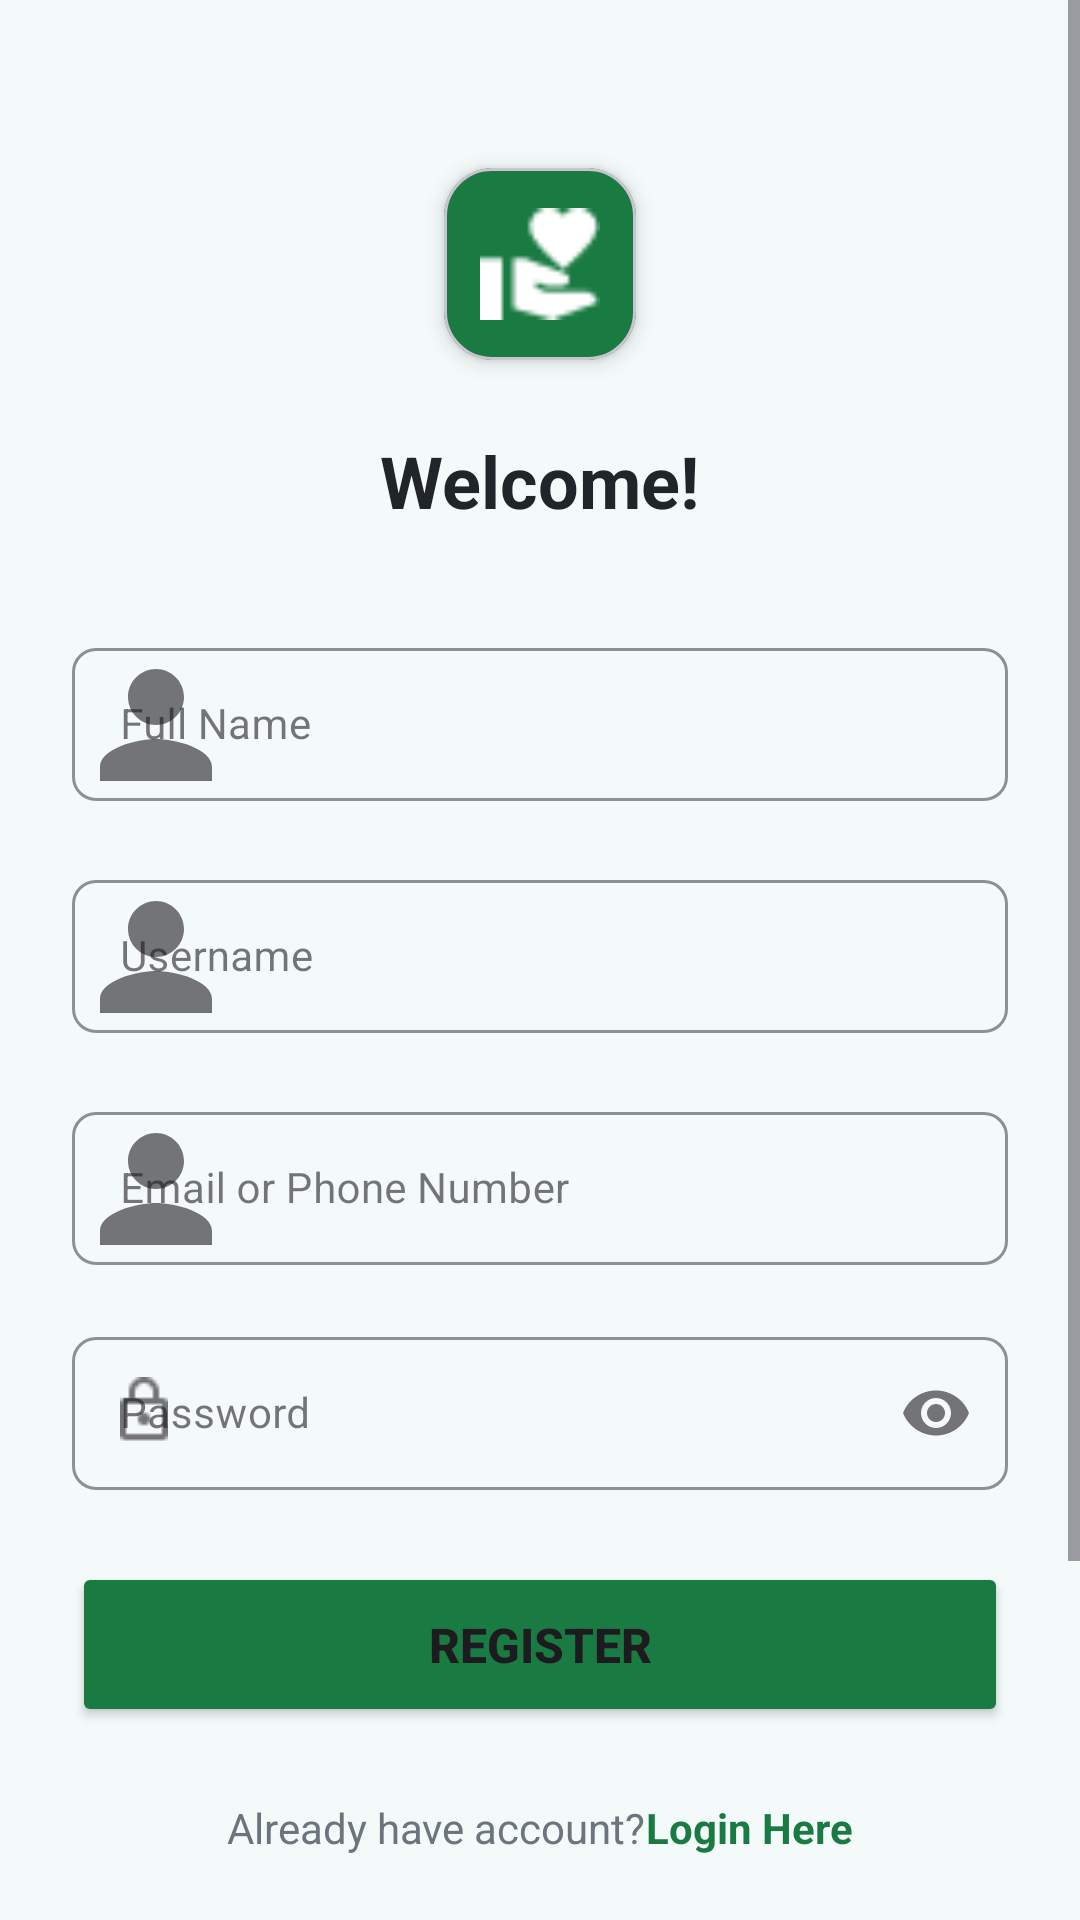

Layout XML and referenced resources for this Android screen:
<!-- AndroidManifest.xml: application theme Theme.PakaiLagi -->
<!-- res/layout/activity_register.xml -->
<?xml version="1.0" encoding="utf-8"?>
<ScrollView xmlns:android="http://schemas.android.com/apk/res/android"
    xmlns:app="http://schemas.android.com/apk/res-auto"
    xmlns:tools="http://schemas.android.com/tools"
    android:layout_width="match_parent"
    android:layout_height="match_parent"
    android:fitsSystemWindows="true"
    android:background="#F4F9F9"
    android:fillViewport="true"
    tools:ignore="Typos">

    <LinearLayout
        android:layout_width="match_parent"
        android:layout_height="wrap_content"
        android:orientation="vertical"
        android:padding="24dp"
        android:gravity="center_horizontal">

        <com.google.android.material.card.MaterialCardView
            android:layout_width="64dp"
            android:layout_height="64dp"
            app:cardBackgroundColor="#1A7B42"
            app:cardCornerRadius="16dp"
            app:cardElevation="4dp"
            android:layout_marginTop="32dp">

            <ImageView
                android:layout_width="match_parent"
                android:layout_height="match_parent"
                android:src="@drawable/ic_logo_utama"
                app:tint="#FFFFFF"
                android:padding="12dp"
                android:importantForAccessibility="no"
                tools:ignore="Typos" />
        </com.google.android.material.card.MaterialCardView>

        <TextView
            android:layout_width="wrap_content"
            android:layout_height="wrap_content"
            android:text="@string/register_title"
            android:textSize="24sp"
            android:textStyle="bold"
            android:textColor="#212529"
            android:layout_marginTop="24dp"/>

        <com.google.android.material.textfield.TextInputLayout
            style="@style/Widget.MaterialComponents.TextInputLayout.OutlinedBox"
            android:layout_width="match_parent"
            android:layout_height="wrap_content"
            android:layout_marginTop="32dp"
            app:boxCornerRadiusTopStart="8dp"
            app:boxCornerRadiusTopEnd="8dp"
            app:boxCornerRadiusBottomStart="8dp"
            app:boxCornerRadiusBottomEnd="8dp"
            app:boxStrokeColor="#1A7B42"
            app:startIconDrawable="@drawable/ic_person"
            android:hint="@string/full_name_label">

            <EditText
                android:id="@+id/etFullName"
                android:layout_width="match_parent"
                android:layout_height="wrap_content"
                android:inputType="textPersonName"
                android:autofillHints="name"
                android:textSize="14sp"
                android:padding="16dp"
                tools:ignore="TextFields,SpeakableTextPresentCheck,LabelFor" />
        </com.google.android.material.textfield.TextInputLayout>

        <com.google.android.material.textfield.TextInputLayout
            style="@style/Widget.MaterialComponents.TextInputLayout.OutlinedBox"
            android:layout_width="match_parent"
            android:layout_height="wrap_content"
            android:layout_marginTop="16dp"
            app:boxCornerRadiusTopStart="8dp"
            app:boxCornerRadiusTopEnd="8dp"
            app:boxCornerRadiusBottomStart="8dp"
            app:boxCornerRadiusBottomEnd="8dp"
            app:boxStrokeColor="#1A7B42"
            app:startIconDrawable="@drawable/ic_person"
            android:hint="@string/username_label">

            <EditText
                android:id="@+id/etUsername"
                android:layout_width="match_parent"
                android:layout_height="wrap_content"
                android:inputType="text"
                android:autofillHints="username"
                android:textSize="14sp"
                android:padding="16dp"
                tools:ignore="TextFields,SpeakableTextPresentCheck,LabelFor" />
        </com.google.android.material.textfield.TextInputLayout>

        <com.google.android.material.textfield.TextInputLayout
            style="@style/Widget.MaterialComponents.TextInputLayout.OutlinedBox"
            android:layout_width="match_parent"
            android:layout_height="wrap_content"
            android:layout_marginTop="16dp"
            app:boxCornerRadiusTopStart="8dp"
            app:boxCornerRadiusTopEnd="8dp"
            app:boxCornerRadiusBottomStart="8dp"
            app:boxCornerRadiusBottomEnd="8dp"
            app:boxStrokeColor="#1A7B42"
            app:startIconDrawable="@drawable/ic_person"
            android:hint="@string/email_phone_label">

            <EditText
                android:id="@+id/etEmail"
                android:layout_width="match_parent"
                android:layout_height="wrap_content"
                android:inputType="textEmailAddress"
                android:autofillHints="emailAddress"
                android:textSize="14sp"
                android:padding="16dp"
                tools:ignore="TextFields,SpeakableTextPresentCheck,LabelFor" />
        </com.google.android.material.textfield.TextInputLayout>

        <com.google.android.material.textfield.TextInputLayout
            style="@style/Widget.MaterialComponents.TextInputLayout.OutlinedBox"
            android:layout_width="match_parent"
            android:layout_height="wrap_content"
            android:layout_marginTop="16dp"
            app:boxCornerRadiusTopStart="8dp"
            app:boxCornerRadiusTopEnd="8dp"
            app:boxCornerRadiusBottomStart="8dp"
            app:boxCornerRadiusBottomEnd="8dp"
            app:boxStrokeColor="#1A7B42"
            app:startIconDrawable="@drawable/ic_lock"
            app:endIconMode="password_toggle"
            android:hint="@string/pass_label">

            <EditText
                android:id="@+id/etPassword"
                android:layout_width="match_parent"
                android:layout_height="wrap_content"
                android:inputType="textPassword"
                android:autofillHints="password"
                android:textSize="14sp"
                android:padding="16dp"
                tools:ignore="SpeakableTextPresentCheck,LabelFor" />
        </com.google.android.material.textfield.TextInputLayout>

        <Button
            android:id="@+id/btnRegister"
            android:layout_width="match_parent"
            android:layout_height="55dp"
            android:layout_marginTop="24dp"
            android:text="@string/reg_btn"
            android:backgroundTint="#1A7B42"
            android:textSize="16sp"
            android:textStyle="bold"
            app:cornerRadius="8dp"/>

        <LinearLayout
            android:layout_width="wrap_content"
            android:layout_height="wrap_content"
            android:layout_marginTop="24dp"
            android:layout_marginBottom="16dp"
            android:orientation="horizontal">

            <TextView
                android:layout_width="wrap_content"
                android:layout_height="wrap_content"
                android:text="@string/already_have_account"
                android:textColor="#6C757D"/>

            <TextView
                android:id="@+id/tvLoginHere"
                android:layout_width="wrap_content"
                android:layout_height="wrap_content"
                android:text="@string/login_here"
                android:textColor="#1A7B42"
                android:textStyle="bold"/>
        </LinearLayout>

        <LinearLayout
            android:layout_width="match_parent"
            android:layout_height="wrap_content"
            android:layout_marginTop="24dp"
            android:layout_marginBottom="24dp"
            android:orientation="vertical">

            <LinearLayout
                android:layout_width="match_parent"
                android:layout_height="wrap_content"
                android:orientation="horizontal"
                android:weightSum="3"
                android:baselineAligned="false"
                tools:ignore="UseCompoundDrawables">

                <LinearLayout
                    android:layout_width="0dp"
                    android:layout_height="wrap_content"
                    android:layout_weight="1"
                    android:orientation="vertical"
                    android:gravity="center">
                    <ImageView
                        android:layout_width="24dp"
                        android:layout_height="24dp"
                        android:src="@drawable/ic_badge_1"
                        android:importantForAccessibility="no" />
                    <TextView
                        android:layout_width="wrap_content"
                        android:layout_height="wrap_content"
                        android:text="@string/badge_ojk"
                        android:textSize="8sp"
                        android:textColor="#6C757D"
                        android:layout_marginTop="4dp"
                        android:textStyle="bold"
                        tools:ignore="SmallSp" />
                </LinearLayout>

                <LinearLayout
                    android:layout_width="0dp"
                    android:layout_height="wrap_content"
                    android:layout_weight="1"
                    android:orientation="vertical"
                    android:gravity="center">
                    <ImageView
                        android:layout_width="24dp"
                        android:layout_height="24dp"
                        android:src="@drawable/ic_badge_2"
                        android:importantForAccessibility="no" />
                    <TextView
                        android:layout_width="wrap_content"
                        android:layout_height="wrap_content"
                        android:text="@string/badge_aes"
                        android:textSize="8sp"
                        android:textColor="#6C757D"
                        android:layout_marginTop="4dp"
                        android:textStyle="bold"
                        tools:ignore="SmallSp" />
                </LinearLayout>

                <LinearLayout
                    android:layout_width="0dp"
                    android:layout_height="wrap_content"
                    android:layout_weight="1"
                    android:orientation="vertical"
                    android:gravity="center">
                    <ImageView
                        android:layout_width="24dp"
                        android:layout_height="24dp"
                        android:src="@drawable/ic_badge_3"
                        android:importantForAccessibility="no" />
                    <TextView
                        android:layout_width="wrap_content"
                        android:layout_height="wrap_content"
                        android:text="@string/badge_secured"
                        android:textSize="8sp"
                        android:textColor="#6C757D"
                        android:layout_marginTop="4dp"
                        android:textStyle="bold"
                        tools:ignore="SmallSp" />
                </LinearLayout>
            </LinearLayout>

            <TextView
                android:layout_width="match_parent"
                android:layout_height="wrap_content"
                android:layout_marginTop="16dp"
                android:text="@string/security_desc"
                android:textAlignment="center"
                android:textSize="10sp"
                android:textColor="#6C757D"
                android:paddingStart="16dp"
                android:paddingEnd="16dp"
                tools:ignore="SmallSp" />
        </LinearLayout>

    </LinearLayout>
</ScrollView>
<!-- resources referenced by this layout -->
<resources>
  <!-- drawable ic_badge_1: png bitmap (drawable, 547 bytes) -->
  <!-- drawable ic_badge_2: png bitmap (drawable, 468 bytes) -->
  <!-- drawable ic_badge_3: png bitmap (drawable, 567 bytes) -->
  <!-- drawable ic_lock: png bitmap (drawable, 447 bytes) -->
  <!-- drawable ic_logo_utama: png bitmap (drawable, 733 bytes) -->
  <!-- drawable ic_person (drawable) -->
  <?xml version="1.0" encoding="utf-8"?>
  <vector xmlns:android="http://schemas.android.com/apk/res/android"
      android:width="56dp"
      android:height="56dp"
      android:viewportWidth="24"
      android:viewportHeight="24">
      <path
          android:fillColor="#1A7B42"
          android:pathData="M12,12c2.21,0 4,-1.79 4,-4s-1.79,-4 -4,-4-4,1.79-4,4 1.79,4 4,4zm0,2c-2.67,0-8,1.34-8,4v2h16v-2c0,-2.66-5.33,-4-8,-4z"/>
  </vector>
  <string name="already_have_account">Already have account? </string>
  <string name="badge_aes">AES-256 ENCRYPTED</string>
  <string name="badge_ojk">OJK REGULATED</string>
  <string name="badge_secured">SECURED FUND</string>
  <string name="email_phone_label">Email or Phone Number</string>
  <string name="full_name_label">Full Name</string>
  <string name="login_here">Login Here</string>
  <string name="pass_label">Password</string>
  <string name="reg_btn">Register</string>
  <string name="register_title">Welcome!</string>
  <string name="security_desc">Your data is safe with us. We use world-class security protocols to protect your identity and financial information.</string>
  <string name="username_label">Username</string>
  <style name="Theme.PakaiLagi" parent="Theme.Material3.DayNight.NoActionBar">
          
          <item name="colorPrimary">#0D9488</item>
          <item name="colorSecondary">#059669</item>
          <item name="android:statusBarColor">#0D9488</item>
      </style>
</resources>
